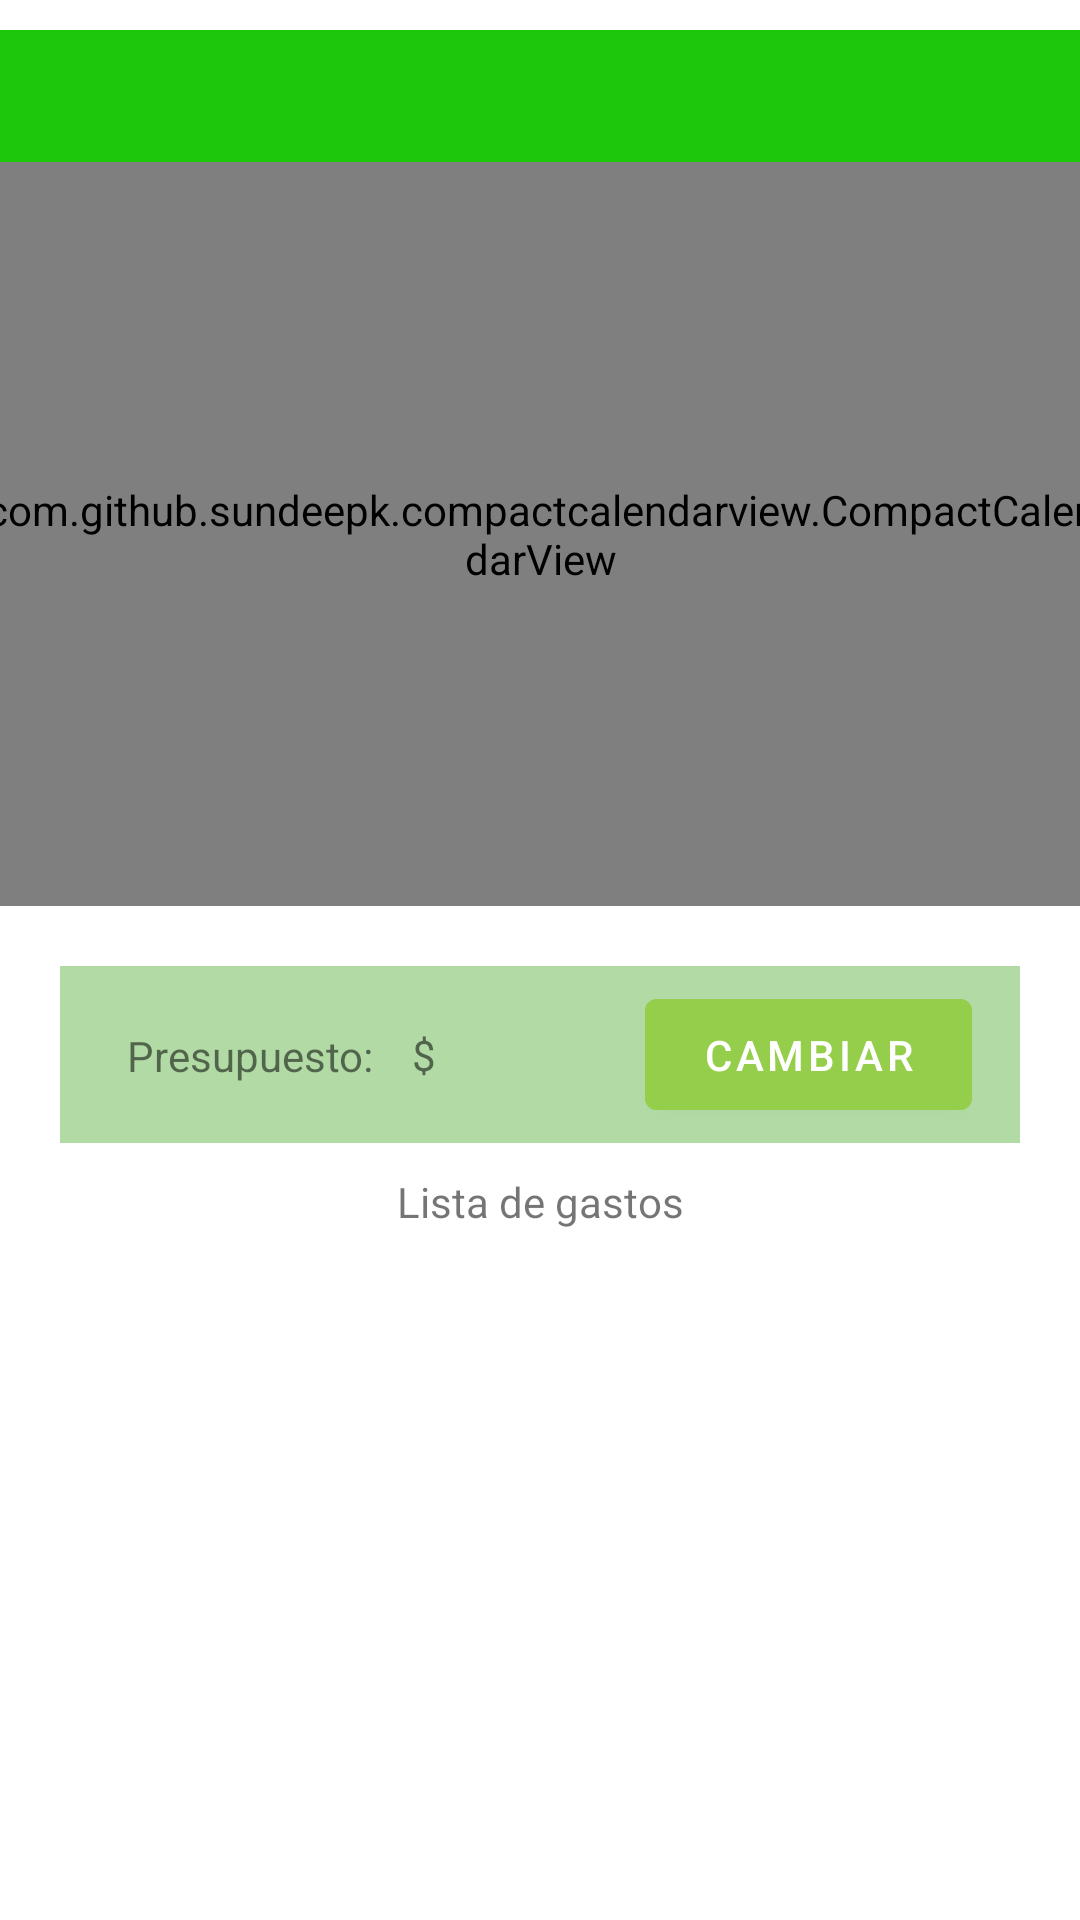

Write the Android layout XML for this screen, with the resource values it uses.
<!-- AndroidManifest.xml: application theme Theme.RegistrarGasto -->
<!-- res/layout/fragment_inicio.xml -->
<?xml version="1.0" encoding="utf-8"?>
<androidx.constraintlayout.widget.ConstraintLayout xmlns:android="http://schemas.android.com/apk/res/android"
    xmlns:app="http://schemas.android.com/apk/res-auto"
    xmlns:tools="http://schemas.android.com/tools"
    android:layout_width="match_parent"
    android:layout_height="match_parent"
    tools:context=".view.fragment.InicioFragment">


    <TextView
        android:id="@+id/txtHeader"
        android:layout_width="370dp"
        android:layout_height="44dp"
        android:background="#1DC80C"
        android:padding="8dp"
        android:layout_marginTop="10dp"
        android:textColor="@color/black"
        android:textSize="25sp"
        android:textStyle="bold"
        app:layout_constraintEnd_toEndOf="parent"
        app:layout_constraintHorizontal_bias="0.487"
        app:layout_constraintStart_toStartOf="parent"
        app:layout_constraintTop_toTopOf="parent" />

    <com.github.sundeepk.compactcalendarview.CompactCalendarView
        android:id="@+id/calendar"
        android:layout_width="371dp"
        android:layout_height="248dp"
        app:compactCalendarBackgroundColor="#ecf0f1"
        app:compactCalendarCurrentDayBackgroundColor="#2ecc71"
        app:compactCalendarCurrentDayIndicatorStyle="fill_large_indicator"
        app:compactCalendarCurrentSelectedDayBackgroundColor="#bdc3c7"
        app:compactCalendarEventIndicatorStyle="no_fill_large_indicator"
        app:compactCalendarMultiEventIndicatorColor="#B31111"
        app:compactCalendarTargetHeight="250dp"
        app:compactCalendarTextColor="#000"
        app:compactCalendarTextSize="12sp"
        app:layout_constraintEnd_toEndOf="parent"
        app:layout_constraintStart_toStartOf="parent"
        app:layout_constraintTop_toBottomOf="@+id/txtHeader" />

    <TextView
        android:id="@+id/textView2"
        android:layout_width="match_parent"
        android:layout_height="wrap_content"
        android:layout_margin="10dp"
        android:textAlignment="center"
        android:text="@string/lista_de_gastos"
        app:layout_constraintTop_toBottomOf="@+id/areaPresupuesto" />

    <androidx.constraintlayout.widget.ConstraintLayout
        android:id="@+id/linearLayoutCompat"
        android:layout_width="match_parent"
        android:layout_height="310dp"
        android:orientation="vertical"
        android:scrollbars="vertical"
        app:layout_constraintEnd_toEndOf="parent"
        app:layout_constraintStart_toStartOf="parent"
        app:layout_constraintTop_toBottomOf="@+id/textView2">

        <androidx.recyclerview.widget.RecyclerView
            android:id="@+id/rviewGastos"
            android:layout_width="match_parent"
            android:layout_height="match_parent"
            android:layout_marginTop="10dp"
            app:layout_constraintBottom_toBottomOf="parent"
            app:layout_constraintEnd_toEndOf="parent"
            app:layout_constraintHorizontal_bias="0.0"
            app:layout_constraintStart_toStartOf="parent"
            app:layout_constraintTop_toTopOf="parent"
            app:layout_constraintVertical_bias="1.0"
            tools:listitem="@layout/item_list_gastos" />
    </androidx.constraintlayout.widget.ConstraintLayout>

    <androidx.constraintlayout.widget.ConstraintLayout
        android:id="@+id/areaPresupuesto"
        android:layout_width="match_parent"
        android:layout_height="wrap_content"
        android:layout_margin="20dp"
        android:padding="5dp"
        android:background="@color/teal_200"
        app:layout_constraintEnd_toEndOf="parent"
        app:layout_constraintStart_toStartOf="parent"
        app:layout_constraintTop_toBottomOf="@+id/calendar"
        tools:ignore="MissingConstraints">

        <TextView
            android:id="@+id/textPresupuesto"
            android:layout_width="85dp"
            android:layout_height="wrap_content"
            android:text="Presupuesto:"
            app:layout_constraintBottom_toBottomOf="parent"
            app:layout_constraintEnd_toEndOf="parent"
            app:layout_constraintHorizontal_bias="0.077"
            app:layout_constraintStart_toStartOf="parent"
            app:layout_constraintTop_toTopOf="parent"
            app:layout_constraintVertical_bias="0.512" />

        <TextView
            android:id="@+id/textView3"
            android:layout_width="wrap_content"
            android:layout_height="wrap_content"
            android:text="$"
            android:layout_marginStart="10dp"
            app:layout_constraintBottom_toBottomOf="parent"
            app:layout_constraintStart_toEndOf="@+id/textPresupuesto"
            app:layout_constraintTop_toTopOf="parent" />

        <TextView
            android:id="@+id/mosPresupuesto"
            android:layout_width="102dp"
            android:layout_height="wrap_content"
            android:text=""
            app:layout_constraintBottom_toBottomOf="@+id/textPresupuesto"
            app:layout_constraintStart_toEndOf="@+id/textView3"
            app:layout_constraintTop_toTopOf="@+id/textPresupuesto" />

        <com.google.android.material.button.MaterialButton
            android:id="@+id/buttonCambiar"
            android:layout_width="109dp"
            android:layout_height="49dp"
            android:text="Cambiar"
            android:backgroundTint="@color/cambiar"
            app:layout_constraintBottom_toBottomOf="parent"
            app:layout_constraintEnd_toEndOf="parent"
            app:layout_constraintHorizontal_bias="0.946"
            app:layout_constraintStart_toStartOf="parent"
            app:layout_constraintTop_toTopOf="parent"
            app:layout_constraintVertical_bias="0.533" />

    </androidx.constraintlayout.widget.ConstraintLayout>

</androidx.constraintlayout.widget.ConstraintLayout>
<!-- res/layout/item_list_gastos.xml (included above) -->
<?xml version="1.0" encoding="utf-8"?>
<RelativeLayout
    xmlns:android="http://schemas.android.com/apk/res/android"
    xmlns:app="http://schemas.android.com/apk/res-auto"
    xmlns:tools="http://schemas.android.com/tools"
    android:layout_width="match_parent"
    android:layout_height="wrap_content"
    android:orientation="vertical"
    android:id="@+id/lista_gastos_recientes">
    <androidx.cardview.widget.CardView
        android:id="@+id/cardViewListenerHome"
        android:layout_width="match_parent"
        android:layout_height="wrap_content"
        android:layout_marginStart="8dp"
        android:layout_marginTop="4dp"
        android:layout_marginEnd="8dp"
        android:layout_marginBottom="1dp"
        android:elevation="10dp"
        app:cardCornerRadius="10dp"
        android:foreground="?android:attr/selectableItemBackground"
        android:clickable="true"
        android:focusable="true">

        <androidx.constraintlayout.widget.ConstraintLayout
            android:layout_width="match_parent"
            android:layout_height="71dp">

            <TextView
                android:id="@+id/txtNombreGasto"
                android:layout_width="wrap_content"
                android:layout_height="wrap_content"
                android:textAlignment="textStart"
                android:textSize="16sp"
                app:layout_constraintBottom_toBottomOf="parent"
                app:layout_constraintEnd_toEndOf="parent"
                app:layout_constraintHorizontal_bias="0.026"
                app:layout_constraintStart_toEndOf="@+id/imageNota"
                app:layout_constraintTop_toTopOf="parent"
                app:layout_constraintVertical_bias="0.122"
                tools:ignore="MissingConstraints" />

            <ImageView
                android:id="@+id/imageNota"
                android:layout_width="55dp"
                android:layout_height="55dp"
                android:padding="5dp"
                android:src="@drawable/ic_gasto"
                app:layout_constraintBottom_toBottomOf="parent"
                app:layout_constraintEnd_toEndOf="parent"
                app:layout_constraintHorizontal_bias="0.021"
                app:layout_constraintStart_toStartOf="parent"
                app:layout_constraintTop_toTopOf="parent"
                app:layout_constraintVertical_bias="0.6"
                tools:ignore="ContentDescription" />

            <TextView
                android:id="@+id/mosFecha"
                android:layout_width="87dp"
                android:layout_height="22dp"
                app:layout_constraintBottom_toBottomOf="parent"
                app:layout_constraintEnd_toEndOf="parent"
                app:layout_constraintHorizontal_bias="0.854"
                app:layout_constraintStart_toEndOf="@+id/textCantidad"
                app:layout_constraintTop_toTopOf="parent"
                app:layout_constraintVertical_bias="0.122" />

            <TextView
                android:id="@+id/textCantidad"
                android:layout_width="wrap_content"
                android:layout_height="wrap_content"
                android:layout_marginBottom="10dp"
                android:text="Cantidad: "
                app:layout_constraintBottom_toBottomOf="parent"
                app:layout_constraintStart_toEndOf="@+id/imageNota" />


            <TextView
                android:id="@+id/mosCantidad"
                android:layout_width="wrap_content"
                android:layout_height="wrap_content"
                android:layout_marginStart="5dp"
                app:layout_constraintBottom_toBottomOf="@+id/textCantidad"
                app:layout_constraintStart_toEndOf="@+id/textCantidad"
                app:layout_constraintTop_toTopOf="@+id/textCantidad"
                app:layout_constraintVertical_bias="0.846"
                tools:ignore="MissingConstraints" />

            <TextView
                android:id="@+id/textTotal"
                android:layout_width="wrap_content"
                android:layout_height="wrap_content"
                android:layout_marginStart="100dp"
                android:layout_marginBottom="10dp"
                android:text="Total: "
                app:layout_constraintBottom_toBottomOf="parent"
                app:layout_constraintStart_toEndOf="@+id/textCantidad" />

            <TextView
                android:id="@+id/textView3"
                android:layout_width="wrap_content"
                android:layout_height="wrap_content"
                android:layout_marginStart="5dp"
                android:text="$"
                app:layout_constraintBottom_toBottomOf="@+id/textTotal"
                app:layout_constraintStart_toEndOf="@+id/textTotal"
                app:layout_constraintTop_toTopOf="@+id/textTotal" />

            <TextView
                android:id="@+id/mosMonto"
                android:layout_width="wrap_content"
                android:layout_height="wrap_content"
                app:layout_constraintBottom_toBottomOf="@+id/textTotal"
                app:layout_constraintStart_toEndOf="@+id/textView3"
                app:layout_constraintTop_toTopOf="@+id/textTotal"
                tools:ignore="MissingConstraints" />


        </androidx.constraintlayout.widget.ConstraintLayout>
    </androidx.cardview.widget.CardView>



</RelativeLayout>
<!-- resources referenced by this layout -->
<resources>
  <color name="black">#FF000000</color>
  <color name="cambiar">#94CE4A</color>
  <color name="teal_200">#B1DAA5</color>
  <string name="lista_de_gastos">Lista de gastos</string>
  <style name="Theme.RegistrarGasto" parent="Theme.MaterialComponents.DayNight.DarkActionBar">
          
          <item name="colorPrimary">@color/teal_200</item>
          <item name="colorPrimaryVariant">@color/purple_700</item>
          <item name="colorOnPrimary">@color/white</item>
          
          <item name="colorSecondary">@color/teal_200</item>
          <item name="colorSecondaryVariant">@color/teal_700</item>
          <item name="colorOnSecondary">@color/black</item>
          
          <item name="android:statusBarColor">@color/teal_200</item>
          
      </style>
  <color name="purple_700">#FF3700B3</color>
  <color name="white">#FFFFFFFF</color>
  <color name="teal_700">#FF018786</color>
</resources>
